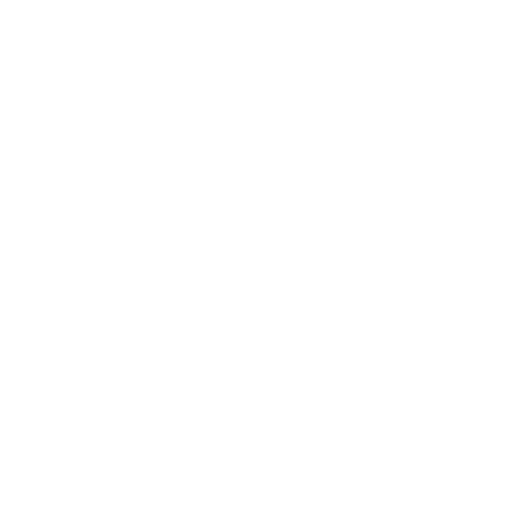
t = 0.00 s
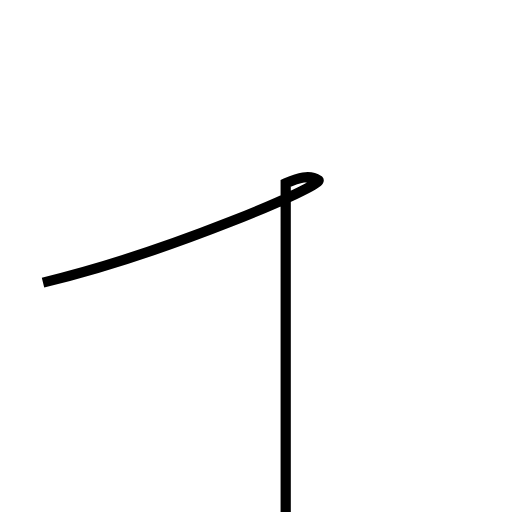
t = 2.28 s
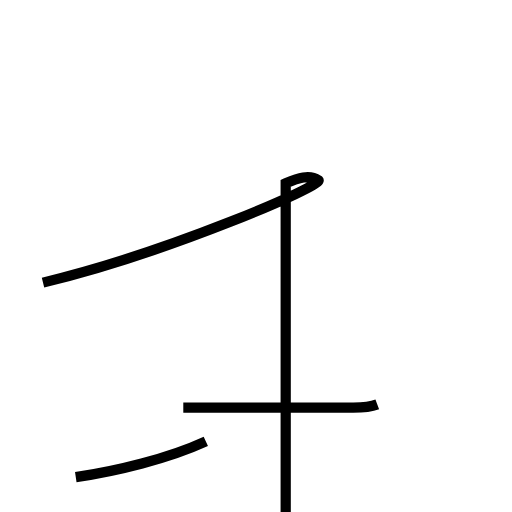
t = 4.00 s
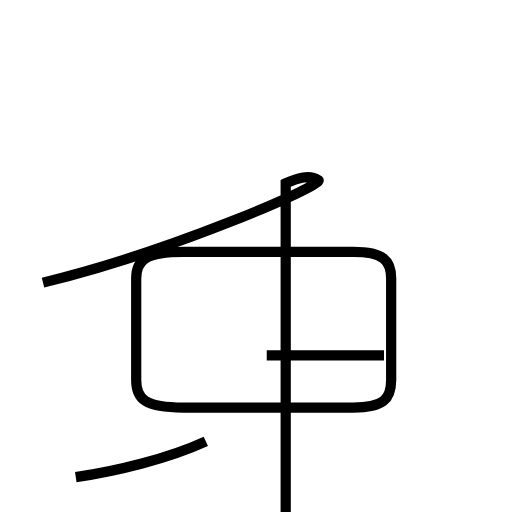
t = 6.05 s
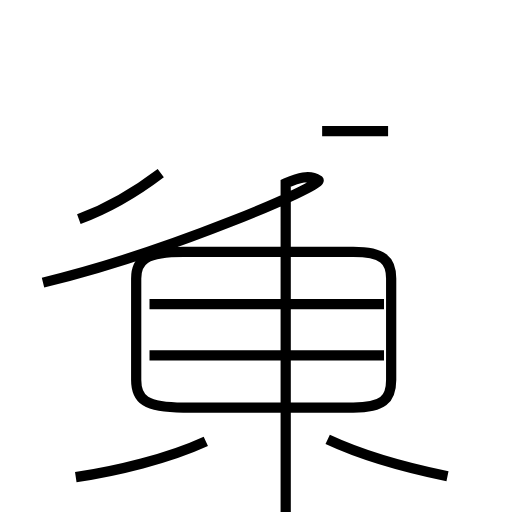
t = 7.92 s
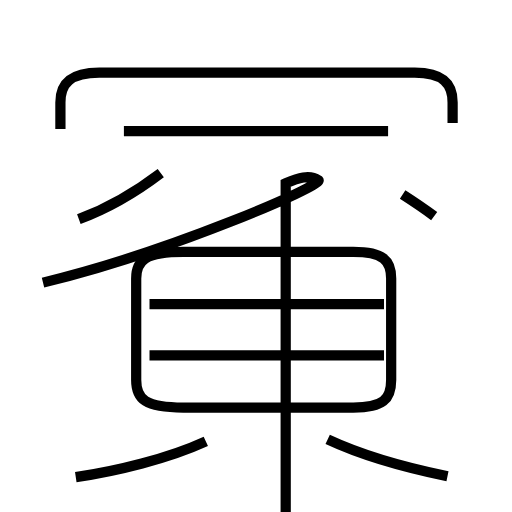
t = 10.00 s

The animated SVG that drew these frames (rendered in a browser with its animation timeline set to each time). Animation: 11 SMIL elements (animate=11); frames cover the first 10.00 s.

<?xml version='1.0' encoding='utf-8'?>
<svg viewBox="0.0 -6.0 50.0 50.0" version="1.1" xmlns="http://www.w3.org/2000/svg"><rect x="-1000" y="-1000" width="2000" height="2000" stroke="white" fill="white" /><g style="fill:none;stroke:#000000;stroke-width:1"><path d="M 4.2 -16.4 C 16.6 -19.4 31.6 -25.9 31.1 -26.4 C 30.2 -27.0 29.1 -26.6 27.9 -26.1 L 27.9 -22.9 L 27.9 -21.6 L 27.9 -20.2 L 27.9 -19.1 L 27.9 -17.8 L 27.9 -16.6 L 27.9 -15.2 L 27.9 -13.8 L 27.9 -12.7 L 27.9 -11.3 L 27.9 -9.9 L 27.9 -8.8 L 27.9 -7.4 L 27.9 -6.0 L 27.9 -4.8 L 27.9 -3.4 L 27.9 -2.0 L 27.9 -0.8 L 27.9 0.6 L 27.9 2.0 L 27.9 3.4 L 27.9 4.8 L 27.9 6.0 L 27.9 7.4 L 27.9 8.8 L 27.9 9.9 L 27.9 11.3 L 27.9 12.7 L 27.9 13.8 L 27.9 15.2 L 27.9 16.6 L 27.9 17.8 L 27.9 19.1 L 27.9 20.2 L 27.9 21.6 L 27.9 22.9 L 27.9 26.4 L 27.9 28.1 L 27.9 29.6 L 27.9 31.1 L 27.9 32.5 L 27.9 34.0 L 27.9 35.5 L 27.9 37.0 L 27.9 38.5 L 27.9 40.0 L 27.9 41.5 L 27.9 42.9 " transform="translate(0.0 38.0)" stroke-dasharray="101.18977128277967" stroke-dashoffset="101.18977128277967"><animate attributeName="stroke-dashoffset" from="101.18977128277967" to="0" dur="3.0356931384833903s" begin="0s" fill="freeze" /></path><path d="M 7.4 2.6 C 11.4 2.0 16.4 0.8 20.1 -0.9 " transform="translate(0.0 38.0)" stroke-dasharray="13.212213268550116" stroke-dashoffset="13.212213268550116"><animate attributeName="stroke-dashoffset" from="13.212213268550116" to="0" dur="0.3963663980565035s" begin="3.0356931384833903s" fill="freeze" /></path><path d="M 17.9 -4.2 L 34.5 -4.2 C 37.4 -4.2 38.2 -5.0 38.2 -6.9 L 38.2 -16.8 C 38.2 -18.6 37.4 -19.4 34.5 -19.4 L 17.9 -19.4 C 14.2 -19.4 13.3 -18.6 13.3 -16.8 L 13.3 -6.9 C 13.3 -5.0 14.2 -4.2 17.9 -4.2 Z " transform="translate(0.0 38.0)" stroke-dasharray="75.81298929744364" stroke-dashoffset="75.81298929744364"><animate attributeName="stroke-dashoffset" from="75.81298929744364" to="0" dur="2.274389678923309s" begin="3.4320595365398936s" fill="freeze" /></path><path d="M 37.5 -9.3 L 14.6 -9.3 " transform="translate(0.0 38.0)" stroke-dasharray="22.9" stroke-dashoffset="22.9"><animate attributeName="stroke-dashoffset" from="22.9" to="0" dur="0.6869999999999999s" begin="5.706449215463202s" fill="freeze" /></path><path d="M 43.7 2.5 C 39.3 1.6 35.0 0.3 32.0 -1.1 " transform="translate(0.0 38.0)" stroke-dasharray="12.266454709983382" stroke-dashoffset="12.266454709983382"><animate attributeName="stroke-dashoffset" from="12.266454709983382" to="0" dur="0.36799364129950146s" begin="6.393449215463202s" fill="freeze" /></path><path d="M 37.5 -14.3 L 14.6 -14.3 " transform="translate(0.0 38.0)" stroke-dasharray="22.9" stroke-dashoffset="22.9"><animate attributeName="stroke-dashoffset" from="22.9" to="0" dur="0.6869999999999999s" begin="6.761442856762704s" fill="freeze" /></path><path d="M 7.7 -22.6 C 10.4 -23.6 13.2 -25.2 15.7 -27.1 " transform="translate(0.0 38.0)" stroke-dasharray="9.210920464423571" stroke-dashoffset="9.210920464423571"><animate attributeName="stroke-dashoffset" from="9.210920464423571" to="0" dur="0.2763276139327071s" begin="7.448442856762704s" fill="freeze" /></path><path d="M 37.9 -31.2 L 12.1 -31.2 " transform="translate(0.0 38.0)" stroke-dasharray="25.799999999999997" stroke-dashoffset="25.799999999999997"><animate attributeName="stroke-dashoffset" from="25.799999999999997" to="0" dur="0.7739999999999999s" begin="7.724770470695411s" fill="freeze" /></path><path d="M 44.2 -32.0 L 44.2 -34.0 C 44.2 -35.8 43.3 -36.9 40.5 -36.9 L 9.7 -36.9 C 6.8 -36.9 5.9 -35.8 5.9 -34.0 L 5.9 -31.4 " transform="translate(0.0 38.0)" stroke-dasharray="46.310283041383514" stroke-dashoffset="46.310283041383514"><animate attributeName="stroke-dashoffset" from="46.310283041383514" to="0" dur="1.3893084912415055s" begin="8.49877047069541s" fill="freeze" /></path><path d="M 42.4 -22.9 C 40.1 -24.6 37.6 -26.1 35.4 -27.4 " transform="translate(0.0 38.0)" stroke-dasharray="8.325463839557019" stroke-dashoffset="8.325463839557019"><animate attributeName="stroke-dashoffset" from="8.325463839557019" to="0" dur="0.24976391518671054s" begin="9.888078961936916s" fill="freeze" /></path><path d="M 24.9 -36.9 L 24.9 -41.1" transform="translate(0.0 38.0)" stroke-dasharray="4.200000000000003" stroke-dashoffset="4.200000000000003"><animate attributeName="stroke-dashoffset" from="4.200000000000003" to="0" dur="0.12600000000000008s" begin="10.137842877123626s" fill="freeze" /></path></g></svg>
